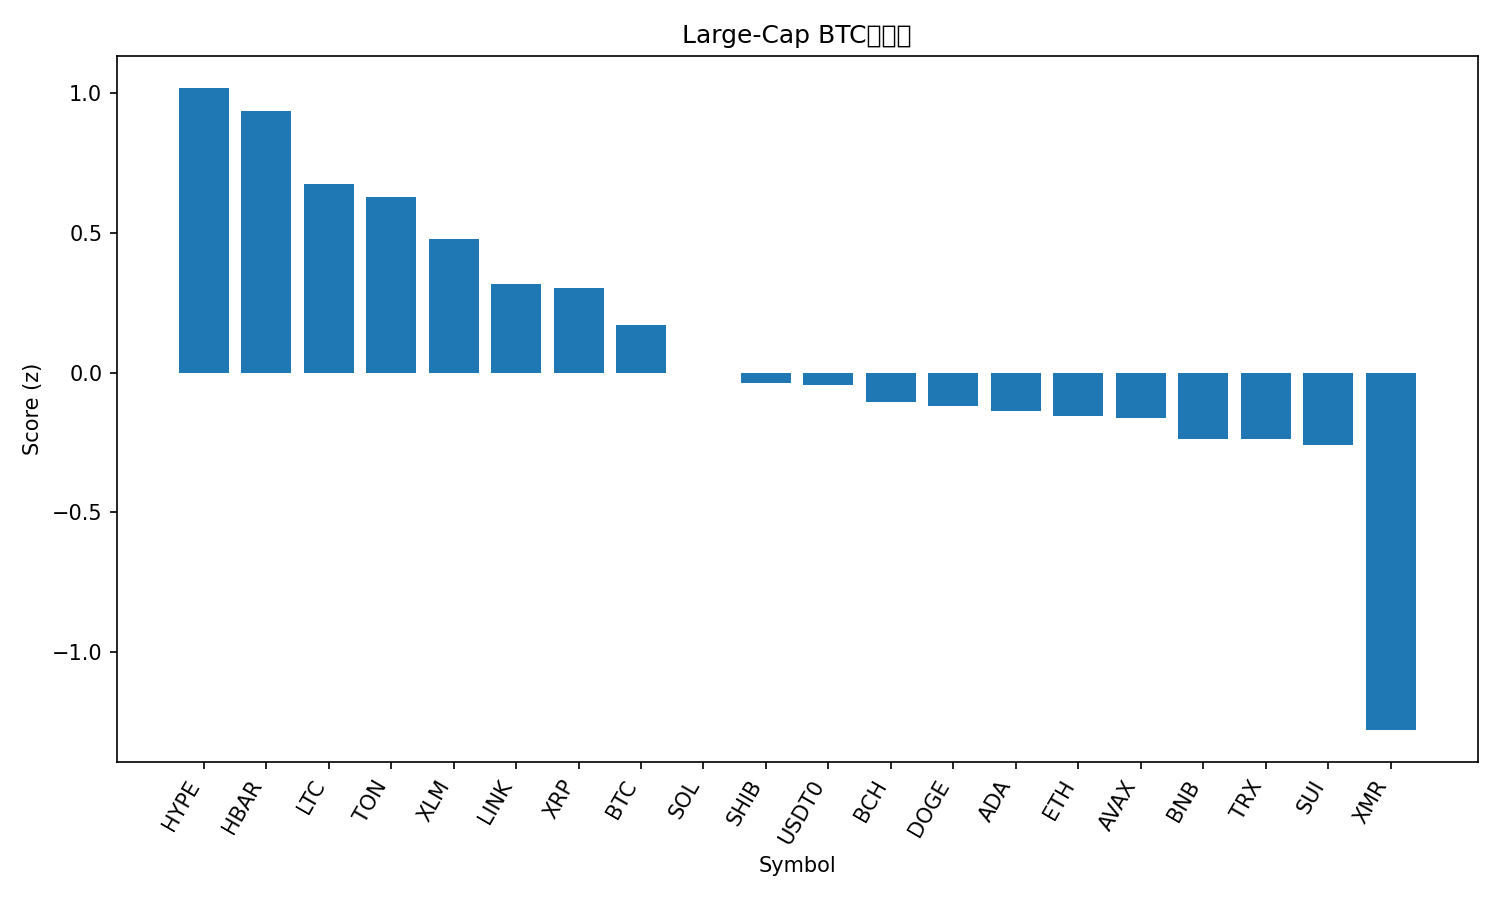

Values plotted in this chart, from the file beside it:
rank, name, symbol, price_btc, price_usd, pct_1h_btc, pct_24h_btc, pct_7d_btc, market_cap_rank, market_cap_usd, volume_usd, score
1, Hyperliquid, HYPE, 0.0004215, 47.76, 0.2793, 0.8881, 31.43, 16, 12959666986, 696647943, 1.018
2, Hedera, HBAR, 1.73e-06, 0.1964, 1.046, -6.063, 9.837, 28, 8342238942, 638997893, 0.9362
3, Litecoin, LTC, 0.0008655, 98.1, 0.8295, -4.408, 0.9978, 30, 7501073883, 1582959086, 0.6733
4, Toncoin, TON, 2.006e-05, 2.27, 0.3515, 2.087, 0.9244, 35, 5730216699, 196491295, 0.6269
5, Stellar, XLM, 2.83e-06, 0.3207, 0.5928, -3.028, -1.795, 20, 10268517856, 890992776, 0.4772
6, Chainlink, LINK, 0.0001583, 17.94, 0.3491, -1.488, -2.908, 17, 12501265902, 835005410, 0.3159
7, XRP, XRP, 2.323e-05, 2.63, 0.08336, 0.2654, 4.272, 4, 157968752834, 4992192161, 0.3012
8, Bitcoin, BTC, 1.0, 113332, 0.0, 0.0, 0.0, 1, 2260194087669, 67371440131, 0.1704
9, Solana, SOL, 0.001726, 195.6, 0.03262, -2.696, 1.213, 6, 107555634617, 7520146121, -0.0002621
10, Shiba Inu, SHIB, 8.9545e-11, 1.015e-05, -0.01708, -1.265, -2.772, 34, 5980969357, 141727605, -0.03653
11, USDT0, USDT0, 8.83e-06, 1.001, -0.1337, 0.786, -4.449, 31, 6944678251, 474619435, -0.04494
12, Bitcoin Cash, BCH, 0.004944, 560.2, -0.5298, 1.462, 12, 18, 11174251383, 455635096, -0.1049
13, Dogecoin, DOGE, 1.71e-06, 0.1942, -0.01553, -2.46, -3.269, 9, 29428753523, 2588540571, -0.1207
14, Cardano, ADA, 5.69e-06, 0.6451, -0.04734, -2.208, -3.239, 11, 23595999386, 1733785609, -0.1365
15, Ethereum, ETH, 0.0355, 4022, -0.1968, -1.613, -0.5863, 2, 485578468784, 34167830751, -0.1565
16, Avalanche, AVAX, 0.0001726, 19.56, 0.01284, -3.274, -3.96, 27, 8347956770, 503228840, -0.1627
17, BNB, BNB, 0.009849, 1116, -0.2944, -0.7776, -0.3923, 5, 153767191925, 3162326635, -0.2357
18, TRON, TRX, 2.63e-06, 0.2975, -0.1834, 0.6756, -12.1, 10, 28163164539, 686504598, -0.2385
19, Sui, SUI, 2.206e-05, 2.5, -0.09246, -3.822, -1.276, 23, 9065176602, 872005580, -0.2573
20, Monero, XMR, 0.003007, 340.7, -1.477, -0.0816, 5.556, 32, 6286548027, 150941208, -1.278
21, Figure Heloc, FIGR_HELOC, 9.1e-06, 1.031, -0.2561, -23.72, -3.581, 15, 13710789870, 62573851, -1.808
